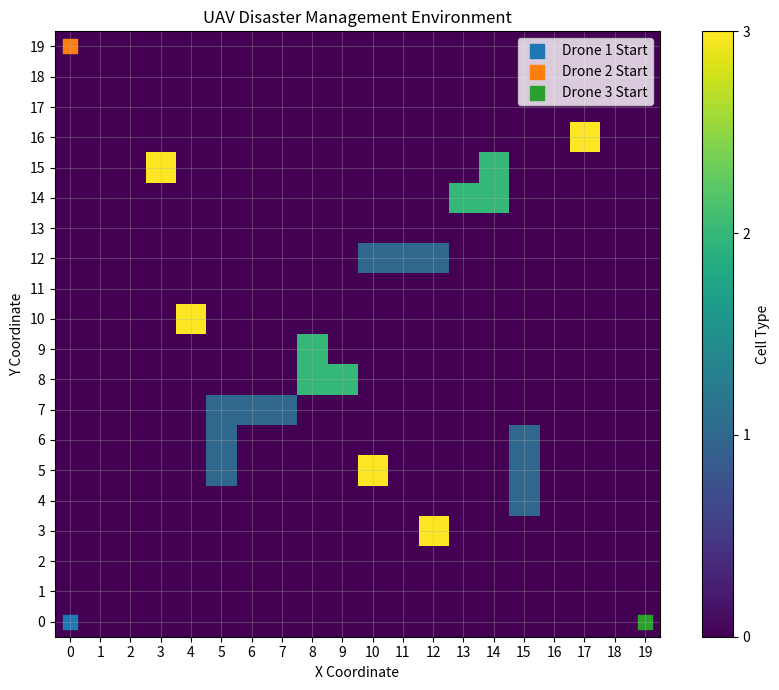

Write Python code to recreate this figure.

import numpy as np
import matplotlib.pyplot as plt


class Environment:
    def __init__(self, grid_size=20):
        self.grid_size = grid_size

        # Cells the drones cannot fly through
        self.obstacles = [
            (5, 5), (5, 6), (5, 7),
            (6, 7), (7, 7),
            (10, 12), (11, 12), (12, 12),
            (15, 4), (15, 5), (15, 6)
        ]

        # Dangerous areas: drones should avoid these
        self.hazards = [
            (8, 8), (8, 9), (9, 8),
            (13, 14), (14, 14), (14, 15)
        ]

        # Important locations that drones should survey
        self.targets = [
            (3, 15), (10, 5), (17, 16),
            (12, 3), (4, 10)
        ]

        # Starting positions of three drones
        self.starts = [
            (0, 0), (0, 19), (19, 0)
        ]

    def plot(self):
        grid = np.zeros(
            (self.grid_size, self.grid_size)
        )

        for x, y in self.obstacles:
            grid[y, x] = 1

        for x, y in self.hazards:
            grid[y, x] = 2

        for x, y in self.targets:
            grid[y, x] = 3

        plt.figure(figsize=(9, 7))
        plt.imshow(
            grid,
            origin="lower",
            cmap="viridis",
            interpolation="nearest"
        )

        plt.colorbar(
            ticks=[0, 1, 2, 3],
            label="Cell Type"
        )

        plt.xticks(range(self.grid_size))
        plt.yticks(range(self.grid_size))
        plt.grid(True, alpha=0.3)
        plt.xlabel("X Coordinate")
        plt.ylabel("Y Coordinate")
        plt.title("UAV Disaster Management Environment")

        # Mark drone starting positions
        for i, (x, y) in enumerate(self.starts):
            plt.scatter(x, y, marker="s", s=100,
                        label=f"Drone {i + 1} Start")

        plt.legend()
        plt.tight_layout()
        plt.show()


if __name__ == "__main__":
    environment = Environment()
    environment.plot()
    
